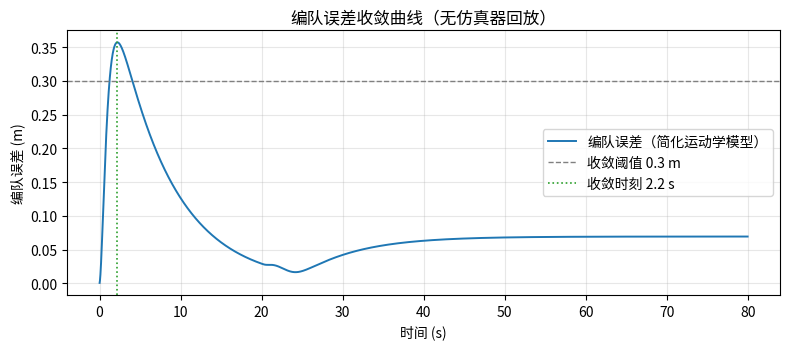

The script that saved this image:
#!/usr/bin/env python3
"""领航-跟随编队控制的无仿真器回放（控制器回归测试）。

背景：HoloOcean 自 2.x 起需要 Epic Games 账号授权才能获取发行包，部分开发环境无法安装。
本脚本用**简化运动学模型**替代 HoloOcean，复现 `formation_controller.py` 的**外环控制律**，
以便在没有仿真器的机器上验证编队逻辑、产出可复现的误差数据与曲线。

它验证什么：外环控制律、机体系偏移的期望位置生成、收敛性与稳态精度。
它不验证什么：HoloOcean 的 6-DOF 水动力、推进器动态、传感器噪声（这些需要真实场景跑）。

用法（无需 ROS，无需仿真器）：
    python3 formation_sim.py --duration 80 --outdir .
输出：
    formation_sim_metrics.csv   逐帧采样
    formation_sim_error.png     编队误差曲线（可直接放进章节）
    （终端）                    四项指标 + 可直接粘贴的 Markdown 表格
"""

import argparse
import csv
import math
import os
import sys

# ------------------------------------------------------------------ 模型参数
DT = 0.02                 # 仿真步长（50 Hz，与插件 updateRate 一致）

# ---- 外环参数：与 formation_controller.py 的默认值保持一致 ----
K_POS = 0.25              # 位置比例增益 (1/s)
K_DAMP = 0.8              # 相对速度阻尼增益
LEADER_SPEED = 1.2        # 领航者前进速度 (m/s)
TURN_START = 20.0         # 领航者开始转向的时刻 (s)
TURN_RATE = 1.0           # 领航者转向角速率 (deg/s)，受被控对象转向能力上限约束（见章节 6.4）
TURN_TOTAL = 90.0         # 领航者总转向角 (deg)

K_PSI = 1.20              # 航向一阶响应 (1/s)
K_V = 1.50                # 速度一阶响应 (1/s)
K_Z = 1.00                # 深度一阶响应 (1/s)

Z_MIN, Z_MAX = 0.5, 20.0
DEPTH_SIGN = -1.0         # z 坐标 -> 深度指令的符号（HoloOcean 中 z 向下为负）


def wrap_pi(a):
    while a > math.pi:
        a -= 2 * math.pi
    while a < -math.pi:
        a += 2 * math.pi
    return a


class Vehicle:
    """简化运动学：位置 + 航向 + 前进速度，一阶响应。"""

    def __init__(self, x, y, z, psi=0.0, v=0.0):
        self.x, self.y, self.z, self.psi, self.v = x, y, z, psi, v

    def step(self, psi_cmd, v_cmd, z_cmd):
        self.psi += K_PSI * wrap_pi(psi_cmd - self.psi) * DT
        self.v += K_V * (v_cmd - self.v) * DT
        self.z += K_Z * (z_cmd - self.z) * DT
        self.x += self.v * math.cos(self.psi) * DT
        self.y += self.v * math.sin(self.psi) * DT

    @property
    def speed(self):
        return self.v


def leader_command(t):
    """领航者航迹脚本：直行 -> 限角速率转向 90° -> 再直行。

    角速率限制（TURN_RATE）来自被控对象的物理约束：鱼雷模型的 Nomoto 增益给出
    约 3.75 deg/s 的最大偏航角速度，直接下发 90° 阶跃会让跟随者无法跟踪（见章节 6.4）。
    """
    if t < TURN_START:
        psi = 0.0
    else:
        psi = math.radians(min(TURN_TOTAL, (t - TURN_START) * TURN_RATE))
    return psi, LEADER_SPEED


def main():
    ap = argparse.ArgumentParser()
    ap.add_argument('--duration', type=float, default=80.0)
    ap.add_argument('--offset', type=float, nargs=3, default=[-3.0, 0.0, 0.0],
                    help='跟随者相对领航者的机体系偏移 [dx dy dz]')
    ap.add_argument('--thresh', type=float, default=0.3, help='收敛判据 (m)')
    ap.add_argument('--hold', type=float, default=0.0, help='判据需连续满足的时长 (s)')
    ap.add_argument('--outdir', default='.')
    args = ap.parse_args()

    dx, dy, dz = args.offset

    # 领航者从原点出发；跟随者从期望编队位置出发（初始编队误差 ≈ 0），与 6.3 节的实测条件一致
    leader = Vehicle(0.0, 0.0, -3.0)
    follower = Vehicle(dx, dy, -3.0 + dz)

    leader_yaw_rate = 0.0
    prev_psi = leader.psi

    rows = []
    t = 0.0
    while t <= args.duration:
        l_psi_cmd, l_v_cmd = leader_command(t)
        leader.step(l_psi_cmd, l_v_cmd, -3.0)

        # 领航者偏航角速率（低通估计），供目标点速度前馈使用
        rate = wrap_pi(leader.psi - prev_psi) / DT
        leader_yaw_rate = 0.8 * leader_yaw_rate + 0.2 * rate
        prev_psi = leader.psi

        # ---- 与 formation_controller.py 相同的外环控制律：速度矢量控制 ----
        c, s = math.cos(leader.psi), math.sin(leader.psi)
        tx = leader.x + (c * dx - s * dy)
        ty = leader.y + (s * dx + c * dy)
        tz = leader.z + dz
        ex, ey, ez = tx - follower.x, ty - follower.y, tz - follower.z
        dist = math.sqrt(ex * ex + ey * ey)

        # 目标点速度 = 领航者平动速度 + 偏移点随领航者偏航旋转的切向速度
        vtx = leader.speed * math.cos(leader.psi) - leader_yaw_rate * (ty - leader.y)
        vty = leader.speed * math.sin(leader.psi) + leader_yaw_rate * (tx - leader.x)

        # 期望速度矢量 = 目标点速度(前馈) + 位置误差反馈 − 相对速度阻尼
        fvx = follower.speed * math.cos(follower.psi)
        fvy = follower.speed * math.sin(follower.psi)
        vdx = vtx + K_POS * ex - K_DAMP * (fvx - vtx)
        vdy = vty + K_POS * ey - K_DAMP * (fvy - vty)

        psi_cmd = math.atan2(vdy, vdx)
        v_cmd = math.hypot(vdx, vdy)

        # 深度指令（正值向下的“深度”），再换算回模型里的 z 坐标
        dep_cmd = max(Z_MIN, min(Z_MAX, DEPTH_SIGN * tz))
        z_cmd = DEPTH_SIGN * dep_cmd

        follower.step(psi_cmd, v_cmd, z_cmd)

        err = math.sqrt(ex * ex + ey * ey + ez * ez)
        rows.append((t, leader.x, leader.y, leader.z, follower.x, follower.y, follower.z, err, v_cmd))
        t += DT

    errs = [r[7] for r in rows]
    rms = math.sqrt(sum(e * e for e in errs) / len(errs))
    emax = max(errs)

    # 收敛时间：误差峰值之后首次回到阈值以内。
    # 跟随者从期望队形出发、起点即在阈值内，直接取"首个低于阈值"会恒为 0，没有意义。
    i_pk = max(range(len(errs)), key=lambda i: errs[i])
    conv = None
    need = int(args.hold / DT)
    for i in range(i_pk, len(errs) - need):
        if all(e < args.thresh for e in errs[i:i + need]):
            conv = rows[i][0]
            break

    tail = errs[int(len(errs) * 0.7):]
    steady = sum(tail) / len(tail)
    vstd = None
    if conv is not None:
        vs = [r[8] for r in rows if r[0] >= conv]
        if vs:
            m = sum(vs) / len(vs)
            vstd = math.sqrt(sum((v - m) ** 2 for v in vs) / len(vs))

    csv_path = os.path.join(args.outdir, 'formation_sim_metrics.csv')
    with open(csv_path, 'w', newline='', encoding='utf-8') as fh:
        w = csv.writer(fh)
        w.writerow(['t_sec', 'leader_x', 'leader_y', 'leader_z',
                    'follower_x', 'follower_y', 'follower_z', 'formation_error_m', 'speed_cmd_mps'])
        w.writerows(rows)

    print('简化运动学模型回放（无仿真器）')
    print('  偏移 [%.1f %.1f %.1f] m，时长 %.0f s，步长 %.3f s，采样 %d 帧'
          % (dx, dy, dz, args.duration, DT, len(rows)))
    print('  原始数据：%s' % csv_path)
    print()
    print('| 指标 | 数值 |')
    print('| --- | --- |')
    print('| 编队误差 RMS | %.3f m |' % rms)
    print('| 最大瞬时误差 | %.3f m |' % emax)
    if conv is None:
        print('| 收敛时间（到 ±%.1f m 并保持 %.0f s） | 未在窗口内收敛 |' % (args.thresh, args.hold))
    else:
        print('| 峰值后收敛时间（回到 ±%.1f m 并保持 %.0f s） | %.2f s |' % (args.thresh, args.hold, conv))
    print('| 稳态误差（后 30%% 采样均值） | %.3f m |' % steady)
    if vstd is not None:
        print('| 收敛后速度指令波动（标准差） | %.3f m/s |' % vstd)

    try:
        import matplotlib
        matplotlib.use('Agg')
        import matplotlib.pyplot as plt

        plt.figure(figsize=(8, 3.6))
        plt.plot([r[0] for r in rows], errs, linewidth=1.4, label='编队误差（简化运动学模型）')
        plt.axhline(args.thresh, color='gray', linestyle='--', linewidth=1,
                    label='收敛阈值 %.1f m' % args.thresh)
        if conv is not None:
            plt.axvline(conv, color='tab:green', linestyle=':', linewidth=1.2,
                        label='收敛时刻 %.1f s' % conv)
        plt.xlabel('时间 (s)')
        plt.ylabel('编队误差 (m)')
        plt.title('编队误差收敛曲线（无仿真器回放）')
        plt.grid(alpha=0.3)
        plt.legend()
        plt.tight_layout()
        png = os.path.join(args.outdir, 'formation_sim_error.png')
        plt.savefig(png, dpi=160)
        print()
        print('曲线图：%s' % png)
    except ImportError:
        print()
        print('（未安装 matplotlib，跳过绘图：pip install matplotlib 后重跑即可出图）')

    return 0


if __name__ == '__main__':
    sys.exit(main())
